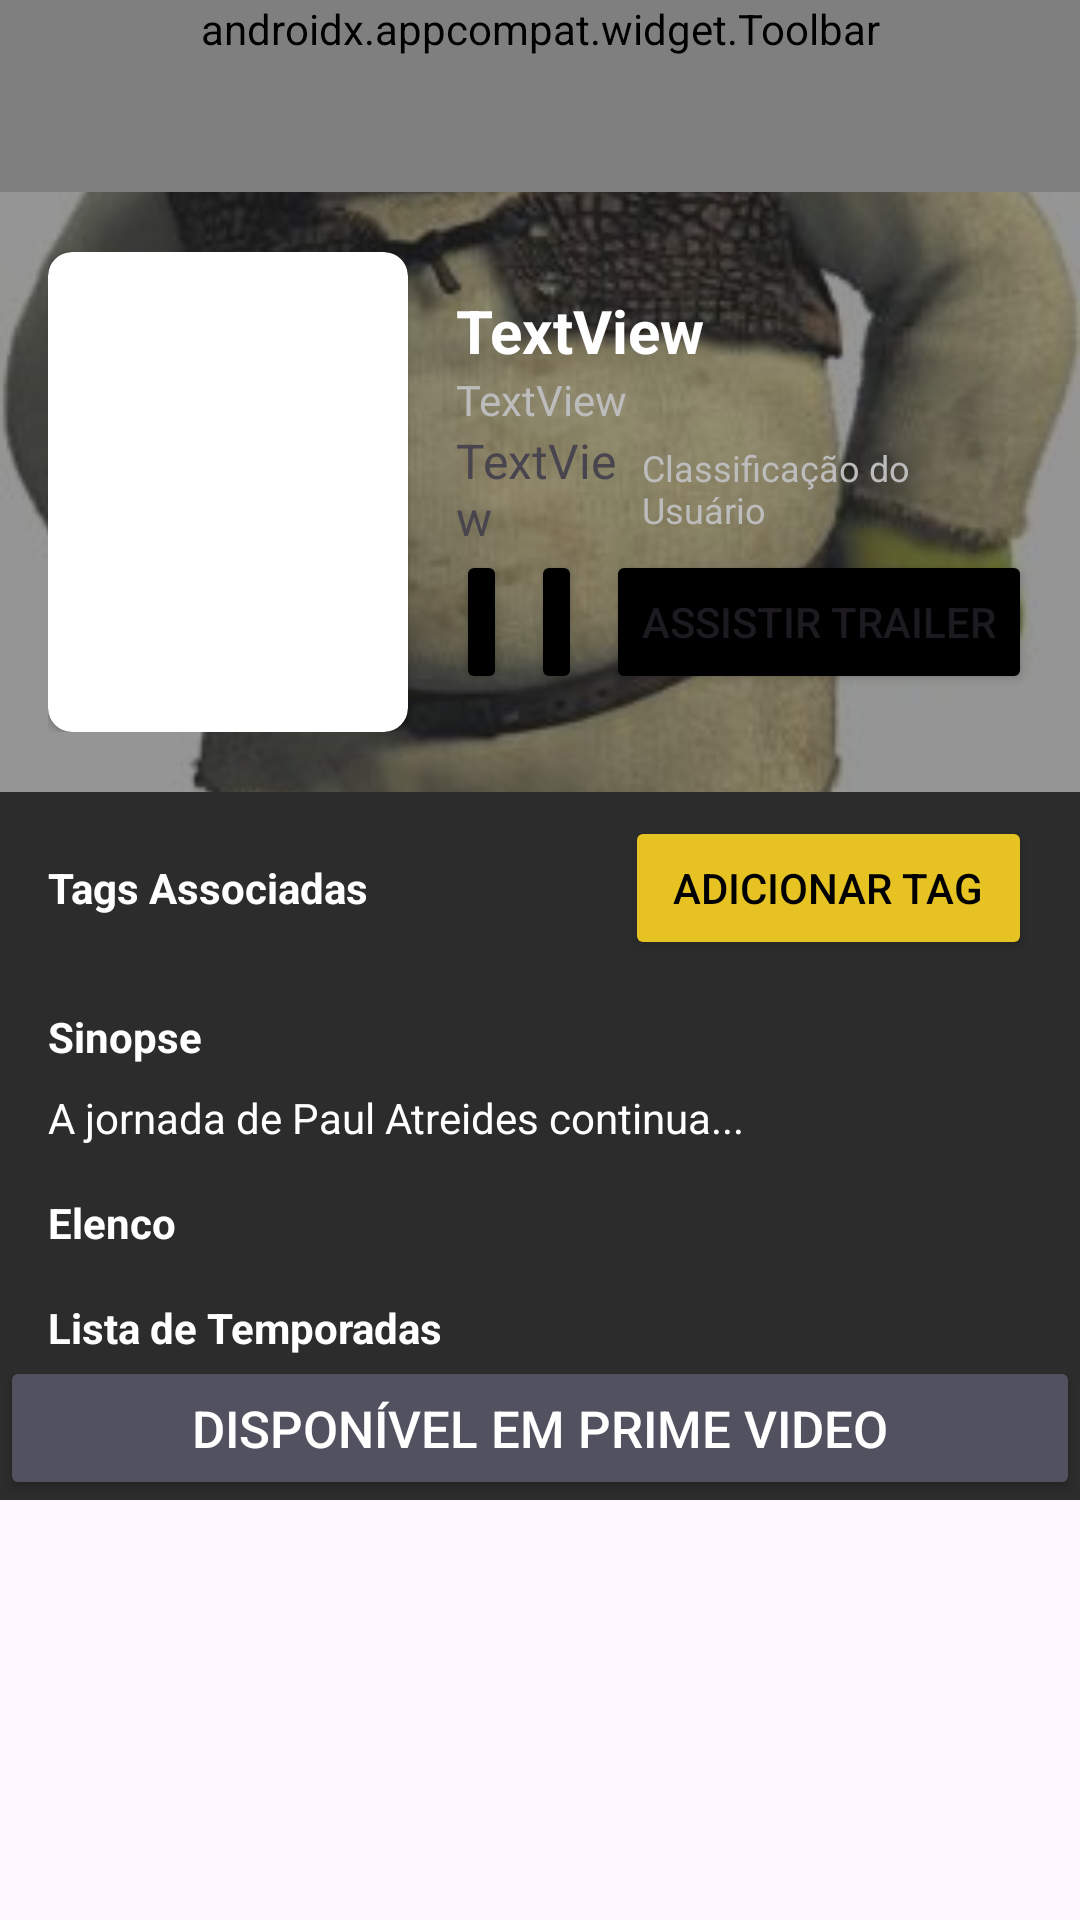

Reconstruct the res/layout file that produces this screen, plus the resources it refers to.
<!-- AndroidManifest.xml: application theme Theme.MovieTag -->
<!-- res/layout/fragment_producao.xml -->
<ScrollView xmlns:android="http://schemas.android.com/apk/res/android"
    xmlns:app="http://schemas.android.com/apk/res-auto"
    xmlns:tools="http://schemas.android.com/tools"
    android:layout_width="match_parent"
    android:layout_height="match_parent"
    android:padding="0dp"
    tools:context=".fragments.ProducaoFragment">

    <LinearLayout
        android:layout_width="match_parent"
        android:layout_height="wrap_content"
        android:background="@color/background"
        android:orientation="vertical"
        android:padding="0px">

        <androidx.appcompat.widget.Toolbar
            android:id="@+id/tbProducao"
            android:layout_width="match_parent"
            android:layout_height="wrap_content"
            android:background="?attr/colorPrimary"
            android:minHeight="?attr/actionBarSize"
            android:theme="?attr/actionBarTheme"
            app:menu="@menu/menu_titulo" />

        <androidx.constraintlayout.widget.ConstraintLayout
            android:layout_width="match_parent"
            android:layout_height="wrap_content">

            <ImageView
                android:id="@+id/imgBackground"
                android:layout_width="match_parent"
                android:layout_height="200dp"
                android:scaleType="centerCrop"
                app:tint="#80FFFFFF"
                android:tintMode="multiply"
                app:layout_constraintBottom_toBottomOf="parent"
                app:layout_constraintEnd_toEndOf="parent"
                app:layout_constraintStart_toStartOf="parent"
                app:layout_constraintTop_toTopOf="parent"
                app:srcCompat="@drawable/fotoperfil" />

            <LinearLayout
                android:layout_width="0dp"
                android:layout_height="wrap_content"
                android:layout_margin="16dp"
                android:gravity="center_vertical"
                android:orientation="horizontal"
                app:layout_constraintBottom_toBottomOf="@+id/imgBackground"
                app:layout_constraintEnd_toEndOf="parent"
                app:layout_constraintStart_toStartOf="parent"
                app:layout_constraintTop_toTopOf="parent">

                <androidx.cardview.widget.CardView
                    android:layout_width="wrap_content"
                    android:layout_height="wrap_content"
                    android:layout_marginRight="16dp"
                    app:cardCornerRadius="8dp">

                    <ImageView
                        android:id="@+id/imvPoster"
                        android:layout_width="@dimen/prodWidth"
                        android:layout_height="@dimen/prodHeight"
                        tools:src="@tools:sample/avatars" />
                </androidx.cardview.widget.CardView>

                <LinearLayout
                    android:layout_width="match_parent"
                    android:layout_height="match_parent"
                    android:gravity="center_vertical"
                    android:orientation="vertical">

                    <TextView
                        android:id="@+id/tvTitulo"
                        style="@style/tituloPagina"
                        android:layout_width="match_parent"
                        android:layout_height="wrap_content"
                        android:text="TextView"
                        android:textAlignment="viewStart"
                        android:textSize="20dp" />

                    <TextView
                        android:id="@+id/tvInfoFilme"
                        android:layout_width="match_parent"
                        android:layout_height="wrap_content"
                        android:text="TextView"
                        android:textColor="#bcbcbc" />

                    <LinearLayout
                        android:layout_width="match_parent"
                        android:layout_height="wrap_content"
                        android:gravity="center_vertical"
                        android:orientation="horizontal">

                        <TextView
                            android:id="@+id/tvNota"
                            android:layout_width="wrap_content"
                            android:layout_height="wrap_content"
                            android:layout_weight="1"
                            android:text="TextView"
                            android:textSize="16sp" />

                        <TextView
                            android:layout_width="wrap_content"
                            android:layout_height="wrap_content"
                            android:layout_weight="1"
                            android:text="Classificação do Usuário"
                            android:textColor="#bcbcbc"
                            android:textSize="12sp" />
                    </LinearLayout>

                    <LinearLayout
                        android:layout_width="wrap_content"
                        android:layout_height="wrap_content"
                        android:orientation="horizontal">

                        <Button
                            android:id="@+id/btnAvaliarProducao"
                            android:layout_width="wrap_content"
                            android:layout_height="wrap_content"
                            android:layout_marginRight="8dp"
                            android:layout_weight="1"
                            android:backgroundTint="@color/preto"
                            android:clickable="true"
                            android:paddingLeft="11dp"
                            android:paddingRight="11dp"
                            app:icon="@android:drawable/star_big_off" />

                        <Button
                            android:id="@+id/btnAdicionarListas"
                            android:layout_width="wrap_content"
                            android:layout_height="wrap_content"
                            android:layout_marginRight="8dp"
                            android:layout_weight="1"
                            android:backgroundTint="@color/preto"
                            android:clickable="true"
                            android:paddingLeft="11dp"
                            android:paddingRight="11dp"
                            app:icon="@drawable/bookmark" />

                        <Button
                            android:id="@+id/btnTrailer"
                            android:layout_width="wrap_content"
                            android:layout_height="wrap_content"
                            android:backgroundTint="@color/preto"
                            android:text="Assistir Trailer" />

                    </LinearLayout>
                </LinearLayout>
            </LinearLayout>

        </androidx.constraintlayout.widget.ConstraintLayout>

        <LinearLayout
            android:layout_width="match_parent"
            android:layout_height="match_parent"
            android:orientation="vertical"
            android:paddingLeft="16dp"
            android:paddingRight="16dp">

            <LinearLayout
                android:layout_width="match_parent"
                android:layout_height="wrap_content"
                android:layout_marginTop="8dp"
                android:gravity="clip_vertical"
                android:orientation="horizontal">

                <TextView
                    android:layout_width="wrap_content"
                    android:layout_height="wrap_content"
                    android:text="Tags Associadas"
                    android:textColor="@color/branco"
                    android:textStyle="bold" />

                

                <Space
                    android:layout_width="wrap_content"
                    android:layout_height="wrap_content"
                    android:layout_weight="1" />

                <Button
                    android:id="@+id/btnAdicionarTag"
                    style="@style/botaoAmarelo"
                    android:layout_width="wrap_content"
                    android:layout_height="wrap_content"
                    android:layout_marginLeft="0dp"
                    android:layout_marginTop="0dp"
                    android:layout_marginRight="0dp"
                    android:layout_marginBottom="0dp"
                    android:paddingLeft="16dp"
                    android:paddingTop="8dp"
                    android:paddingRight="16dp"
                    android:paddingBottom="8dp"
                    android:text="Adicionar Tag"
                    android:textSize="14sp" />

            </LinearLayout>

            <com.google.android.material.chip.ChipGroup
                android:id="@+id/cgTagsProducao"
                android:layout_width="match_parent"
                android:layout_height="wrap_content">

            </com.google.android.material.chip.ChipGroup>

            <TextView
                android:layout_width="match_parent"
                android:layout_height="wrap_content"
                android:layout_marginTop="16dp"
                android:text="Sinopse"
                android:textColor="@color/branco"
                android:textStyle="bold" />

            <TextView
                android:id="@+id/tvSinopse"
                android:layout_width="match_parent"
                android:layout_height="wrap_content"
                android:layout_marginTop="8dp"
                android:text="A jornada de Paul Atreides continua..."
                android:textColor="@color/branco" />

            <TextView
                android:layout_width="match_parent"
                android:layout_height="wrap_content"
                android:layout_marginTop="16dp"
                android:text="Elenco"
                android:textColor="@color/branco"
                android:textStyle="bold" />

            <androidx.recyclerview.widget.RecyclerView
                android:id="@+id/rvElenco"
                android:layout_width="match_parent"
                android:layout_height="wrap_content" />

            <TextView
                android:id="@+id/tvTemporadas"
                android:layout_width="match_parent"
                android:layout_height="wrap_content"
                android:layout_marginTop="16dp"
                android:text="Lista de Temporadas"
                android:textAlignment="viewStart"
                android:textColor="@color/branco"
                android:textStyle="bold" />

            <androidx.recyclerview.widget.RecyclerView
                android:id="@+id/rvTemporadas"
                android:layout_width="match_parent"
                android:layout_height="match_parent" />

        </LinearLayout>

        <Button
            android:id="@+id/btnPlataformas"
            android:layout_width="match_parent"
            android:layout_height="wrap_content"
            android:backgroundTint="@color/roxo"
            android:padding="12dp"
            android:text="Disponível em Prime Video"
            android:textColor="@android:color/white"
            android:textSize="17sp"
            app:cornerRadius="0dp" />

    </LinearLayout>
</ScrollView>
<!-- resources referenced by this layout -->
<resources>
  <color name="background">#2c2c2c</color>
  <color name="branco">#fff</color>
  <color name="preto">#000</color>
  <color name="roxo">#515160</color>
  <dimen name="prodHeight">160dp</dimen>
  <dimen name="prodWidth">120dp</dimen>
  <!-- drawable bookmark: png bitmap (drawable, 30166 bytes) -->
  <!-- drawable fotoperfil: png bitmap (drawable, 227439 bytes) -->
  <style name="botaoAmarelo">
          <item name="android:layout_width">match_parent</item>
          <item name="android:layout_height">wrap_content</item>
          <item name="android:layout_marginRight">16dp</item>
          <item name="android:layout_marginLeft">16dp</item>
          <item name="android:layout_marginTop">8dp</item>
          <item name="android:layout_marginBottom">16dp</item>
          <item name="android:backgroundTint">@color/amarelo</item>
          <item name="android:textColor">@color/preto</item>
          <item name="android:paddingTop">12dp</item>
          <item name="android:paddingBottom">12dp</item>
          <item name="android:paddingRight">8dp</item>
          <item name="android:paddingLeft">8dp</item>
          <item name="android:textSize">16sp</item>
          <item name="android:gravity">center</item>
      </style>
  <style name="tituloPagina">
          <item name="android:textColor">@color/branco</item>
          <item name="android:textSize">25dp</item>
          <item name="android:textAlignment">center</item>
          <item name="android:textStyle">bold</item>
      </style>
  <style name="Theme.MovieTag" parent="Base.Theme.MovieTag" />
  <color name="amarelo">#e6c222</color>
  <style name="Base.Theme.MovieTag" parent="Theme.Material3.DayNight.NoActionBar">
          
          <item name="colorPrimary">@color/cinzaNav</item>
      </style>
  <color name="cinzaNav">#242424</color>
</resources>
